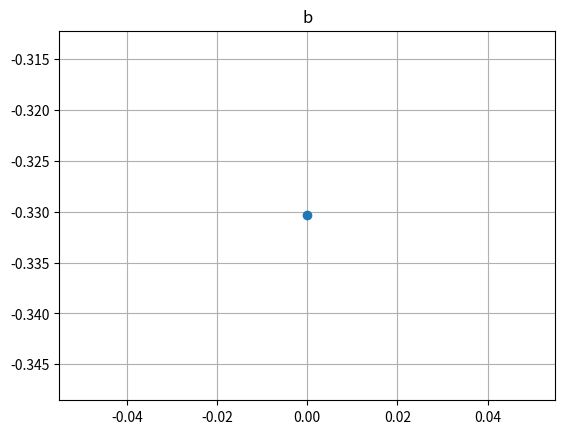

Recreate this plot in Python. (Note: this script raises an exception after producing the figure.)
# -*- coding: utf-8 -*-
"""
@Time    : 2019/4/25 0:20
[redacted]
@File    : drawing.py
@Software: PyCharm
Introduction: Drawing the result
"""
#%% Import Packages
import matplotlib.pyplot as plt
import numpy as np
#%% Functions
def draw_result(result ,fig, title='', show=False):
    # actionly draw the result
    xaxis = list(range(len(result)))
    fig.clf()
    ax = fig.add_subplot(1, 1, 1)
    ax.plot(xaxis, result, marker='o')
    ax.grid()
    if len(title) != 0:
        ax.set_title(title)
    if show:
        ax.annotate(s=title+': %.3f' % result[-1], xy=(xaxis[-1], result[-1]), xytext=(-20, 10), textcoords='offset points')
        r = np.array(result)
        ax.annotate(s='Max: %.3f' % r.max(), xy=(r.argmax(), r.max()), xytext=(-20, -10), textcoords='offset points')
    plt.pause(0.01)

def draw_result2(result1, result2 ,fig, title=[], show=False):
    # actionly draw the result
    xaxis1 = list(range(len(result1)))
    xaxis2 = list(range(len(result2)))
    fig.clf()
    ax1 = fig.add_subplot(2, 1, 1)
    ax1.plot(xaxis1, result1, marker='o')
    ax2 = fig.add_subplot(2, 1, 2)
    ax2.plot(xaxis2, result2, marker='o')
    ax1.grid()
    ax2.grid()
    if len(title) == 2:
        ax1.set_title(title[0])
        ax2.set_title(title[1])
    if show:
        ax1.annotate(s=title[0]+': %.3f' % result1[-1], xy=(xaxis1[-1], result1[-1]), xytext=(-20, 10), textcoords='offset points')
        ax2.annotate(s=title[1]+': %.3f' % result2[-1], xy=(xaxis2[-1], result2[-1]), xytext=(-20, 10), textcoords='offset points')
        r1 = np.array(result1)
        r2 = np.array(result2)
        ax1.annotate(s= 'Max: %.3f' % r1.max(), xy=(r1.argmax(), r1.max()), xytext=(-20, -10), textcoords='offset points')
        ax2.annotate(s='Max: %.3f' % r2.max(), xy=(r2.argmax(), r2.max()), xytext=(-20, -10), textcoords='offset points')
    plt.pause(0.01)
#%% Main Function
if __name__ == '__main__':
    fig = plt.figure(1)
    plt.ion()
    b = []
    for i in range(100):
        a = np.random.randn(1)
        b.append(a[0])
        draw_result(b, fig, 'b', True)
    plt.ioff()
    plt.show()